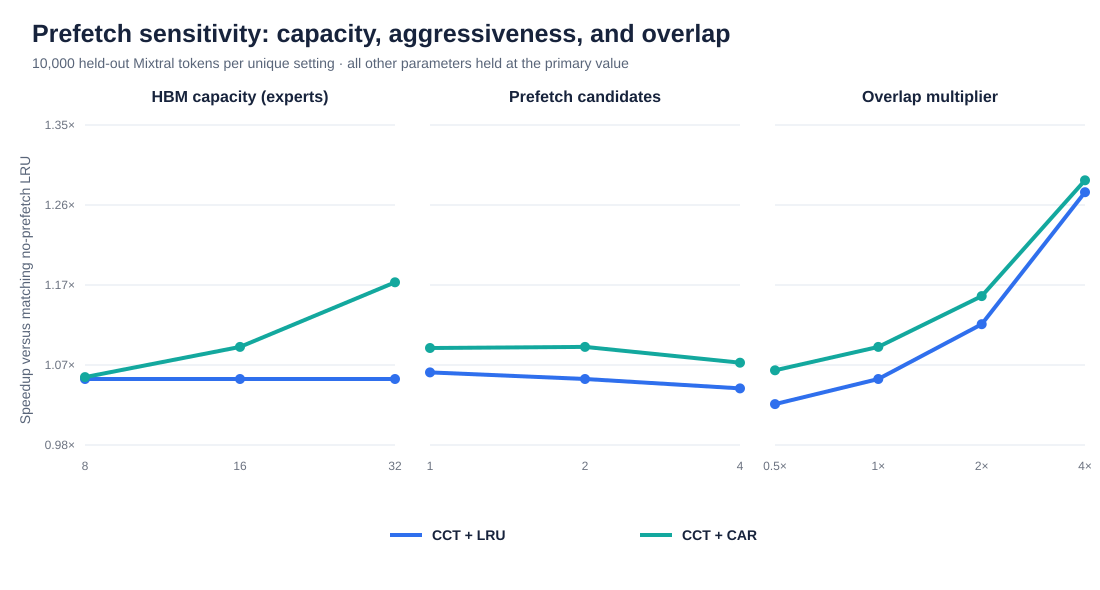

Values plotted in this chart, from the file beside it:
dimension, value, scenario, prediction_enabled, prefetch_enabled, eviction_policy, tokens, routing_batch_size, routing_tokens, hbm_capacity_experts, hbm_capacity_mib, prediction_precision, prediction_recall, prefetch_coverage, timely_prefetch_rate, late_prefetch_rate, unused_prefetch_traffic_rate, unused_prefetch_rate, hbm_hit_rate, exposed_stall_ms_per_token, expert_load_latency_ms_per_token, mean_token_latency_ms, normalized_latency_ms_per_sequence, stdev_token_latency_ms
hbm_capacity_experts, 8, baseline_lru, False, False, lru, 10000, 1, 10000, 8, 2688, 0.0, 0.0, 0.0, 0.0, 0.0, 0.0, 0.0, 0.0, 50.11, 50.11, 58.87, 58.87, 2.0083846748974503e-05
hbm_capacity_experts, 8, prefetch_lru, True, True, lru, 10000, 1, 10000, 8, 2688, 0.4209, 0.4209, 0.4209, 0.0, 1.0, 0.5791, 0.5791, 0.0, 46.94, 46.94, 55.7, 55.7, 0.7667
hbm_capacity_experts, 8, complete_car, True, True, car, 10000, 1, 10000, 8, 2688, 0.4209, 0.4209, 0.4152, 0.0, 1.0, 0.6355, 0.6344, 0.01078, 46.83, 46.83, 55.58, 55.58, 0.9152
hbm_capacity_experts, 16, baseline_lru, False, False, lru, 10000, 1, 10000, 16, 5377, 0.0, 0.0, 0.0, 0.0, 0.0, 0.0, 0.0, 0.0, 50.11, 50.11, 58.87, 58.87, 2.0083846748974503e-05
hbm_capacity_experts, 16, prefetch_lru, True, True, lru, 10000, 1, 10000, 16, 5377, 0.4209, 0.4209, 0.4209, 0.0, 1.0, 0.5791, 0.5791, 0.0, 46.94, 46.94, 55.7, 55.7, 0.7667
hbm_capacity_experts, 16, complete_car, True, True, car, 10000, 1, 10000, 16, 5377, 0.4209, 0.4209, 0.3978, 0.0, 1.0, 0.6337, 0.6288, 0.04629, 45.04, 45.04, 53.79, 53.79, 1.494
hbm_capacity_experts, 32, baseline_lru, False, False, lru, 10000, 1, 10000, 32, 10753, 0.0, 0.0, 0.0, 0.0, 0.0, 0.0, 0.0, 0.0, 50.11, 50.11, 58.87, 58.87, 2.0083846748974503e-05
hbm_capacity_experts, 32, prefetch_lru, True, True, lru, 10000, 1, 10000, 32, 10753, 0.4209, 0.4209, 0.4209, 0.0, 1.0, 0.5791, 0.5791, 0.0, 46.94, 46.94, 55.7, 55.7, 0.7667
hbm_capacity_experts, 32, complete_car, True, True, car, 10000, 1, 10000, 32, 10753, 0.4209, 0.4209, 0.3702, 0.0, 1.0, 0.6183, 0.6066, 0.1134, 41.58, 41.58, 50.33, 50.33, 2.504
candidate_budget, 1, baseline_lru, False, False, lru, 10000, 1, 10000, 16, 5377, 0.0, 0.0, 0.0, 0.0, 0.0, 0.0, 0.0, 0.0, 50.11, 50.11, 58.87, 58.87, 2.0083846748974503e-05
candidate_budget, 1, prefetch_lru, True, True, lru, 10000, 1, 10000, 16, 5377, 0.474, 0.237, 0.237, 0.0, 1.0, 0.526, 0.526, 0.0, 46.54, 46.54, 55.3, 55.3, 1.109
candidate_budget, 1, complete_car, True, True, car, 10000, 1, 10000, 16, 5377, 0.474, 0.237, 0.2214, 0.0, 1.0, 0.6757, 0.6736, 0.05398, 45.1, 45.1, 53.85, 53.85, 1.66
candidate_budget, 2, baseline_lru, False, False, lru, 10000, 1, 10000, 16, 5377, 0.0, 0.0, 0.0, 0.0, 0.0, 0.0, 0.0, 0.0, 50.11, 50.11, 58.87, 58.87, 2.0083846748974503e-05
candidate_budget, 2, prefetch_lru, True, True, lru, 10000, 1, 10000, 16, 5377, 0.4209, 0.4209, 0.4209, 0.0, 1.0, 0.5791, 0.5791, 0.0, 46.94, 46.94, 55.7, 55.7, 0.7667
candidate_budget, 2, complete_car, True, True, car, 10000, 1, 10000, 16, 5377, 0.4209, 0.4209, 0.3978, 0.0, 1.0, 0.6337, 0.6288, 0.04629, 45.04, 45.04, 53.79, 53.79, 1.494
candidate_budget, 4, baseline_lru, False, False, lru, 10000, 1, 10000, 16, 5377, 0.0, 0.0, 0.0, 0.0, 0.0, 0.0, 0.0, 0.0, 50.11, 50.11, 58.87, 58.87, 2.0083846748974503e-05
candidate_budget, 4, prefetch_lru, True, True, lru, 10000, 1, 10000, 16, 5377, 0.3434, 0.6868, 0.6868, 0.0, 1.0, 0.6566, 0.6566, 0.0, 47.53, 47.53, 56.28, 56.28, 0.3392
candidate_budget, 4, complete_car, True, True, car, 10000, 1, 10000, 16, 5377, 0.3434, 0.6868, 0.6602, 0.0, 1.0, 0.67, 0.6671, 0.03332, 45.96, 45.96, 54.71, 54.71, 1.166
overlap_multiplier, 0.5, baseline_lru, False, False, lru, 10000, 1, 10000, 16, 5377, 0.0, 0.0, 0.0, 0.0, 0.0, 0.0, 0.0, 0.0, 50.11, 50.11, 58.87, 58.87, 2.0083846748974503e-05
overlap_multiplier, 0.5, prefetch_lru, True, True, lru, 10000, 1, 10000, 16, 5377, 0.4209, 0.4209, 0.4209, 0.0, 1.0, 0.5791, 0.5791, 0.0, 48.53, 48.53, 57.28, 57.28, 0.3833
overlap_multiplier, 0.5, complete_car, True, True, car, 10000, 1, 10000, 16, 5377, 0.4209, 0.4209, 0.3978, 0.0, 1.0, 0.6337, 0.6288, 0.04629, 46.42, 46.42, 55.17, 55.17, 1.404
overlap_multiplier, 1.0, baseline_lru, False, False, lru, 10000, 1, 10000, 16, 5377, 0.0, 0.0, 0.0, 0.0, 0.0, 0.0, 0.0, 0.0, 50.11, 50.11, 58.87, 58.87, 2.0083846748974503e-05
overlap_multiplier, 1.0, prefetch_lru, True, True, lru, 10000, 1, 10000, 16, 5377, 0.4209, 0.4209, 0.4209, 0.0, 1.0, 0.5791, 0.5791, 0.0, 46.94, 46.94, 55.7, 55.7, 0.7667
overlap_multiplier, 1.0, complete_car, True, True, car, 10000, 1, 10000, 16, 5377, 0.4209, 0.4209, 0.3978, 0.0, 1.0, 0.6337, 0.6288, 0.04629, 45.04, 45.04, 53.79, 53.79, 1.494
overlap_multiplier, 2.0, baseline_lru, False, False, lru, 10000, 1, 10000, 16, 5377, 0.0, 0.0, 0.0, 0.0, 0.0, 0.0, 0.0, 0.0, 50.11, 50.11, 58.87, 58.87, 2.0083846748974503e-05
overlap_multiplier, 2.0, prefetch_lru, True, True, lru, 10000, 1, 10000, 16, 5377, 0.4209, 0.4209, 0.4209, 0.0, 1.0, 0.5791, 0.5791, 0.0, 43.77, 43.77, 52.52, 52.52, 1.533
overlap_multiplier, 2.0, complete_car, True, True, car, 10000, 1, 10000, 16, 5377, 0.4209, 0.4209, 0.3978, 2.432468590749322e-05, 1, 0.6337, 0.6288, 0.0463, 42.28, 42.28, 51.03, 51.03, 1.911
overlap_multiplier, 4.0, baseline_lru, False, False, lru, 10000, 1, 10000, 16, 5377, 0.0, 0.0, 0.0, 0.0, 0.0, 0.0, 0.0, 0.0, 50.11, 50.11, 58.87, 58.87, 2.0083846748974503e-05
overlap_multiplier, 4.0, prefetch_lru, True, True, lru, 10000, 1, 10000, 16, 5377, 0.4209, 0.4209, 0.4209, 0.0, 1.0, 0.5791, 0.5791, 0.0, 37.43, 37.43, 46.18, 46.18, 3.067
overlap_multiplier, 4.0, complete_car, True, True, car, 10000, 1, 10000, 16, 5377, 0.4209, 0.4209, 0.3978, 0.04179, 0.9582, 0.6326, 0.6288, 0.0599, 36.93, 36.93, 45.68, 45.68, 3.114
